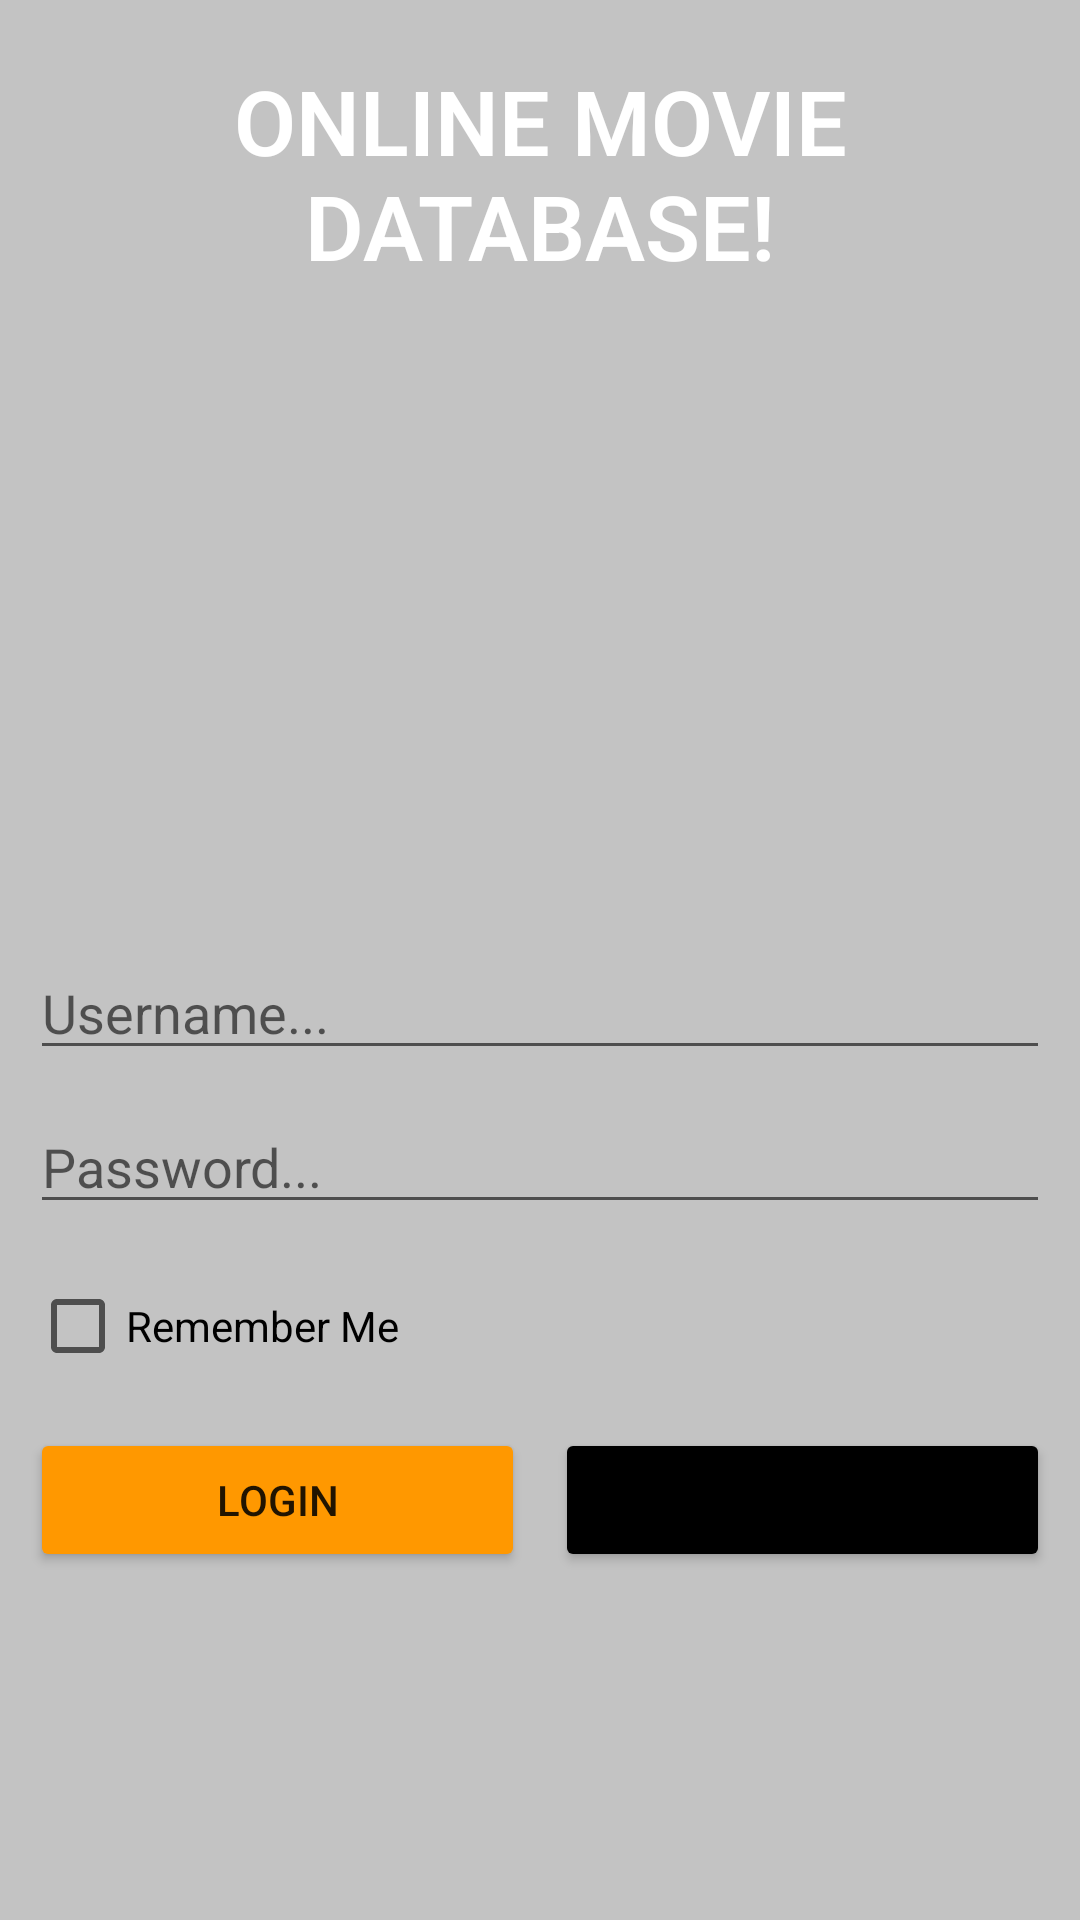

The Android layout XML behind this screen, and the referenced resources:
<!-- AndroidManifest.xml: application theme Theme.Movieapp -->
<!-- res/layout/activity_login.xml -->
<?xml version="1.0" encoding="utf-8"?>
<LinearLayout xmlns:android="http://schemas.android.com/apk/res/android"
    android:layout_width="match_parent"
    android:layout_height="match_parent"
    android:background="@color/gray"
    android:orientation="vertical"
    android:padding="10dp">

    <Space
        android:layout_width="match_parent"
        android:layout_height="10dp" />

    <TextView
        android:layout_width="match_parent"
        android:layout_height="wrap_content"
        android:fontFamily="sans-serif-light"
        android:text="@string/app_title"
        android:textAlignment="center"
        android:textAllCaps="true"
        android:textColor="@color/white"
        android:textSize="30dp"
        android:textStyle="bold"
        android:gravity="center_horizontal" />

    <Space
        android:layout_width="match_parent"
        android:layout_height="10dp" />

    <ImageView
        android:layout_width="match_parent"
        android:layout_height="200dp"
        android:src="@drawable/logo" />

    <Space
        android:layout_width="match_parent"
        android:layout_height="10dp" />

    <EditText
        android:id="@+id/username"
        android:layout_width="match_parent"
        android:layout_height="wrap_content"
        android:hint="@string/login_username"
        android:inputType="textEmailAddress"
        />

    <Space
        android:layout_width="match_parent"
        android:layout_height="10dp" />

    <EditText
        android:id="@+id/password"
        android:layout_width="match_parent"
        android:layout_height="wrap_content"
        android:hint="@string/login_password"
        android:inputType="textPassword"/>

    <Space
        android:layout_width="match_parent"
        android:layout_height="10dp" />

    <CheckBox
        android:id="@+id/rememberMe"
        android:layout_width="match_parent"
        android:layout_height="wrap_content"
        android:text="@string/login_remember" />

    <Space
        android:layout_width="match_parent"
        android:layout_height="10dp" />

    <LinearLayout
        android:layout_width="match_parent"
        android:layout_height="wrap_content"
        android:orientation="horizontal"
        android:weightSum="2">

        <Button
            android:id="@+id/login"
            android:layout_width="match_parent"
            android:layout_height="wrap_content"
            android:layout_weight="1"
            android:backgroundTint="@color/orange"
            android:text="@string/login_login" />

        <Space
            android:layout_width="10dp"
            android:layout_height="wrap_content" />


        <Button
            android:id="@+id/Register"
            android:layout_width="match_parent"
            android:layout_height="wrap_content"
            android:layout_weight="1"
            android:backgroundTint="@color/black"
            android:text="@string/login_register" />


    </LinearLayout>


</LinearLayout>
<!-- resources referenced by this layout -->
<resources>
  <color name="black">#FF000000</color>
  <color name="gray">#C3C3C3</color>
  <color name="orange">#FF9800</color>
  <color name="white">#FFFFFFFF</color>
  <string name="app_title">Online movie database!</string>
  <string name="login_login">Login</string>
  <string name="login_password">Password...</string>
  <string name="login_register">Register</string>
  <string name="login_remember">Remember Me</string>
  <string name="login_username">Username...</string>
  <style name="Theme.Movieapp" parent="Theme.MaterialComponents.DayNight.DarkActionBar">
          
          <item name="colorPrimary">@color/orange</item>
          <item name="colorPrimaryVariant">@color/gray</item>
          <item name="colorOnPrimary">@color/white</item>
          
          <item name="colorSecondary">@color/teal_200</item>
          <item name="colorSecondaryVariant">@color/teal_700</item>
          <item name="colorOnSecondary">@color/black</item>
          
          <item name="android:statusBarColor" tools:targetApi="l">?attr/colorPrimaryVariant</item>
          
      </style>
  <color name="teal_200">#FF03DAC5</color>
  <color name="teal_700">#FF018786</color>
</resources>
